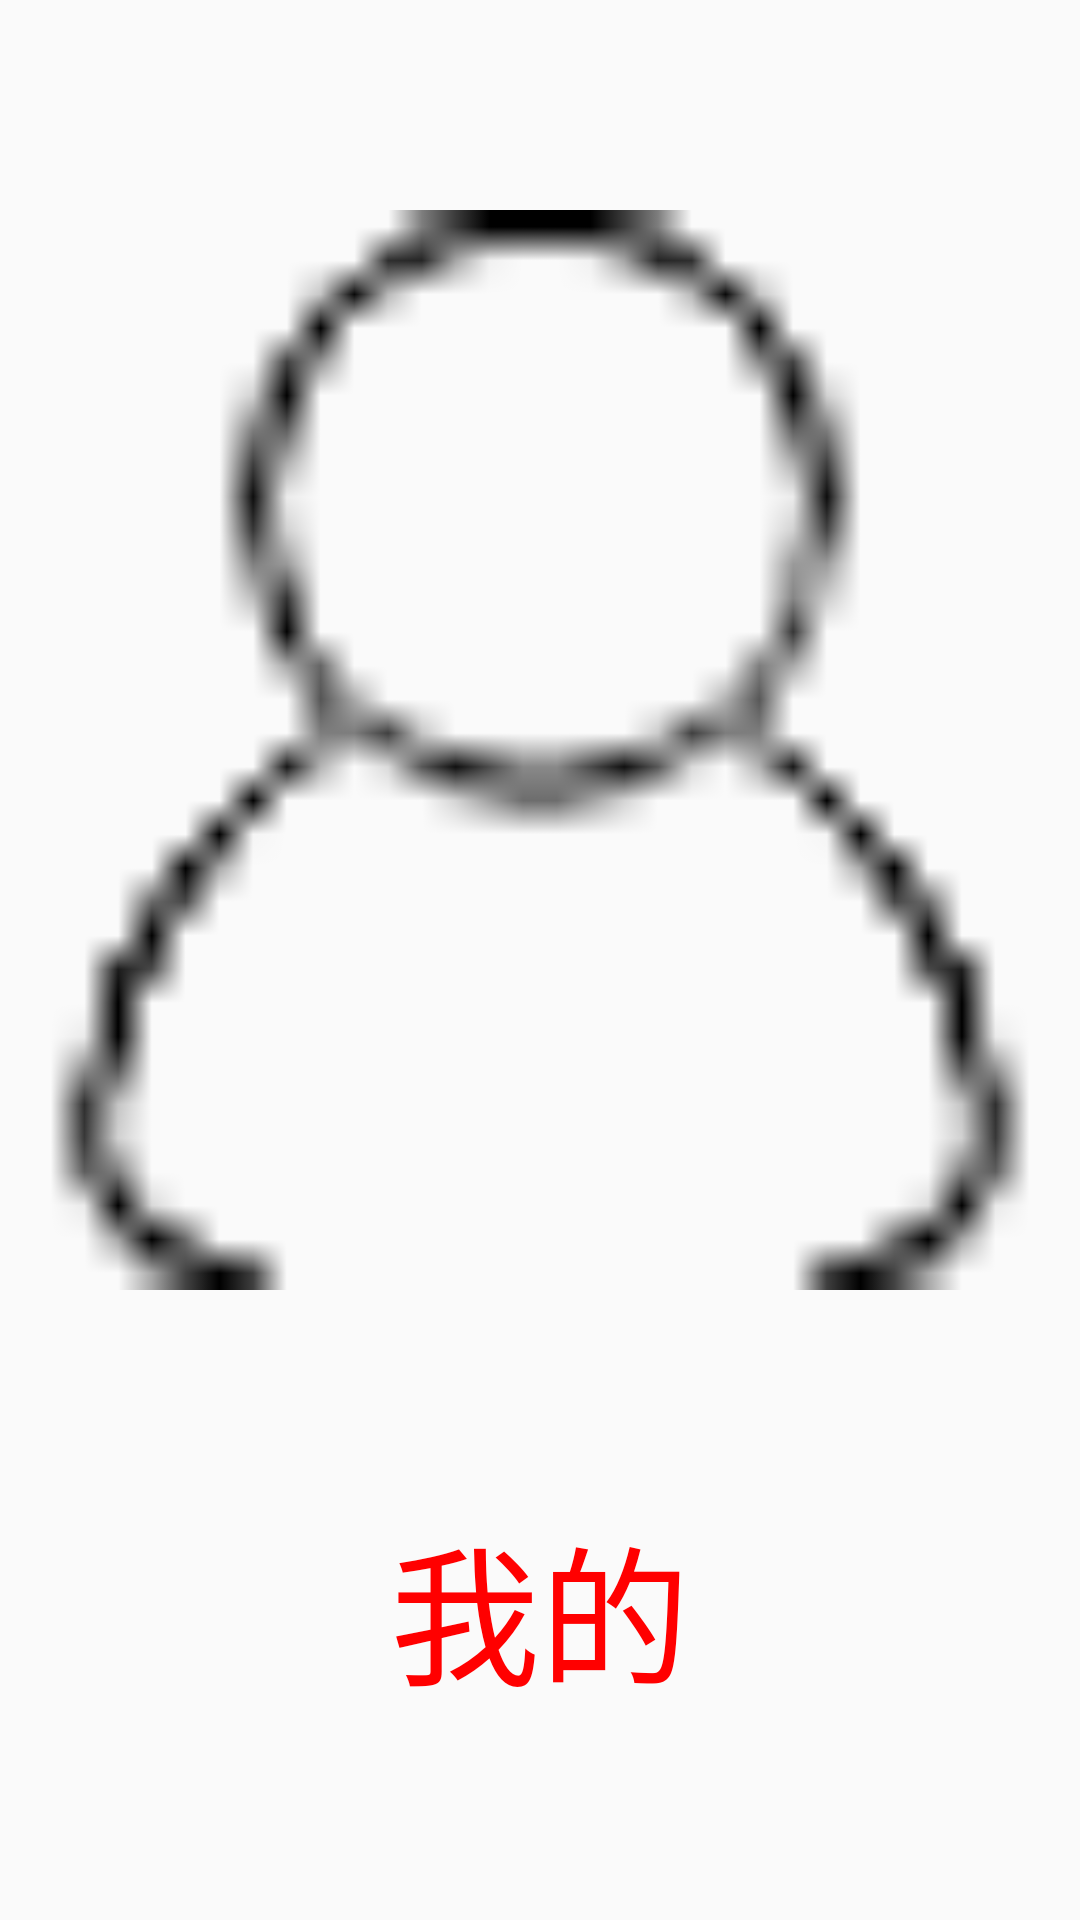

The Android layout XML behind this screen, and the referenced resources:
<!-- AndroidManifest.xml: application theme Theme.Charge -->
<!-- res/layout/yourself.xml -->
<?xml version="1.0" encoding="utf-8"?>
<LinearLayout xmlns:android="http://schemas.android.com/apk/res/android"
    android:layout_width="match_parent"
    android:orientation="vertical"
    android:layout_height="match_parent">

    <ImageView
        android:id="@+id/yourself"
        android:layout_width="match_parent"
        android:layout_height="500dp"
        android:src="@drawable/you"/>
    <TextView
        android:layout_width="wrap_content"
        android:layout_height="wrap_content"
        android:text="我的"
        android:textSize="50sp"
        android:textColor="#ff0000"
        android:layout_gravity="center"/>

</LinearLayout>
<!-- resources referenced by this layout -->
<resources>
  <!-- drawable you: png bitmap (drawable, 682 bytes) -->
  <style name="Theme.Charge" parent="Theme.MaterialComponents.DayNight.NoActionBar.Bridge">
          
          <item name="colorPrimary">@color/purple_500</item>
          <item name="colorPrimaryVariant">@color/purple_700</item>
          <item name="colorOnPrimary">@color/white</item>
          
          <item name="colorSecondary">@color/teal_200</item>
          <item name="colorSecondaryVariant">@color/teal_700</item>
          <item name="colorOnSecondary">@color/black</item>
          
          <item name="android:statusBarColor" tools:targetApi="l">?attr/colorPrimaryVariant</item>
          
      </style>
  <color name="purple_500">#FF6200EE</color>
  <color name="purple_700">#FF3700B3</color>
  <color name="white">#FFFFFFFF</color>
  <color name="teal_200">#FF03DAC5</color>
  <color name="teal_700">#FF018786</color>
  <color name="black">#FF000000</color>
</resources>
